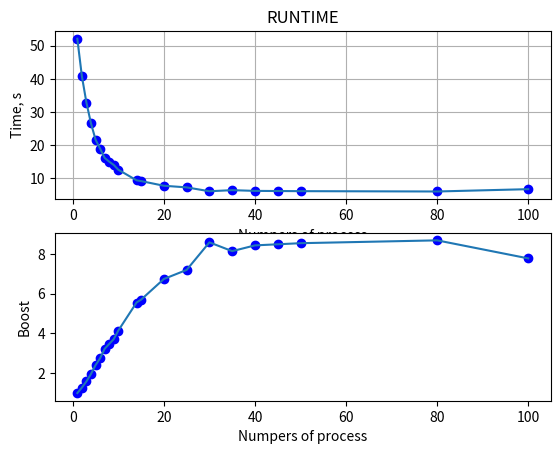

Here is the Python script that generated this plot:
import matplotlib
import matplotlib.pyplot as plt

x = [1,2,3,4,5,6,7,8,9,10,14,15,20,25,30,35,40,45,50,80,100]
y = [52.12,40.82,32.83,26.56,21.67,18.94,16.14,15.01,14.01,12.57,9.38,9.14,7.73,7.24,6.07,6.4,6.18,6.14,6.1,6,6.7]
z = []
for elem in y:
    z.append(52.12/elem)
plt.subplot(211)
plt.title('RUNTIME')
plt.ylabel('Time, s')
plt.xlabel('Numpers of process')
plt.plot(x,y,'bo',x,y)
plt.grid(True)
plt.subplot(212)
plt.xlabel('Numpers of process')
plt.ylabel('Boost')
plt.plot(x,z,'bo',x,z)
plt.show()

